The GitHub repository whyitsy/Peach-Classify contains a labelled image folder "peach_data_new" with 2 categories: half-ripe, ripe. Examples follow, each with its label.

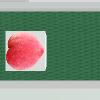
Label: ripe

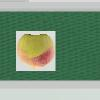
Label: half-ripe

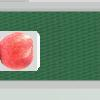
Label: ripe

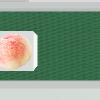
Label: half-ripe

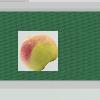
Label: half-ripe

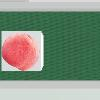
Label: ripe
